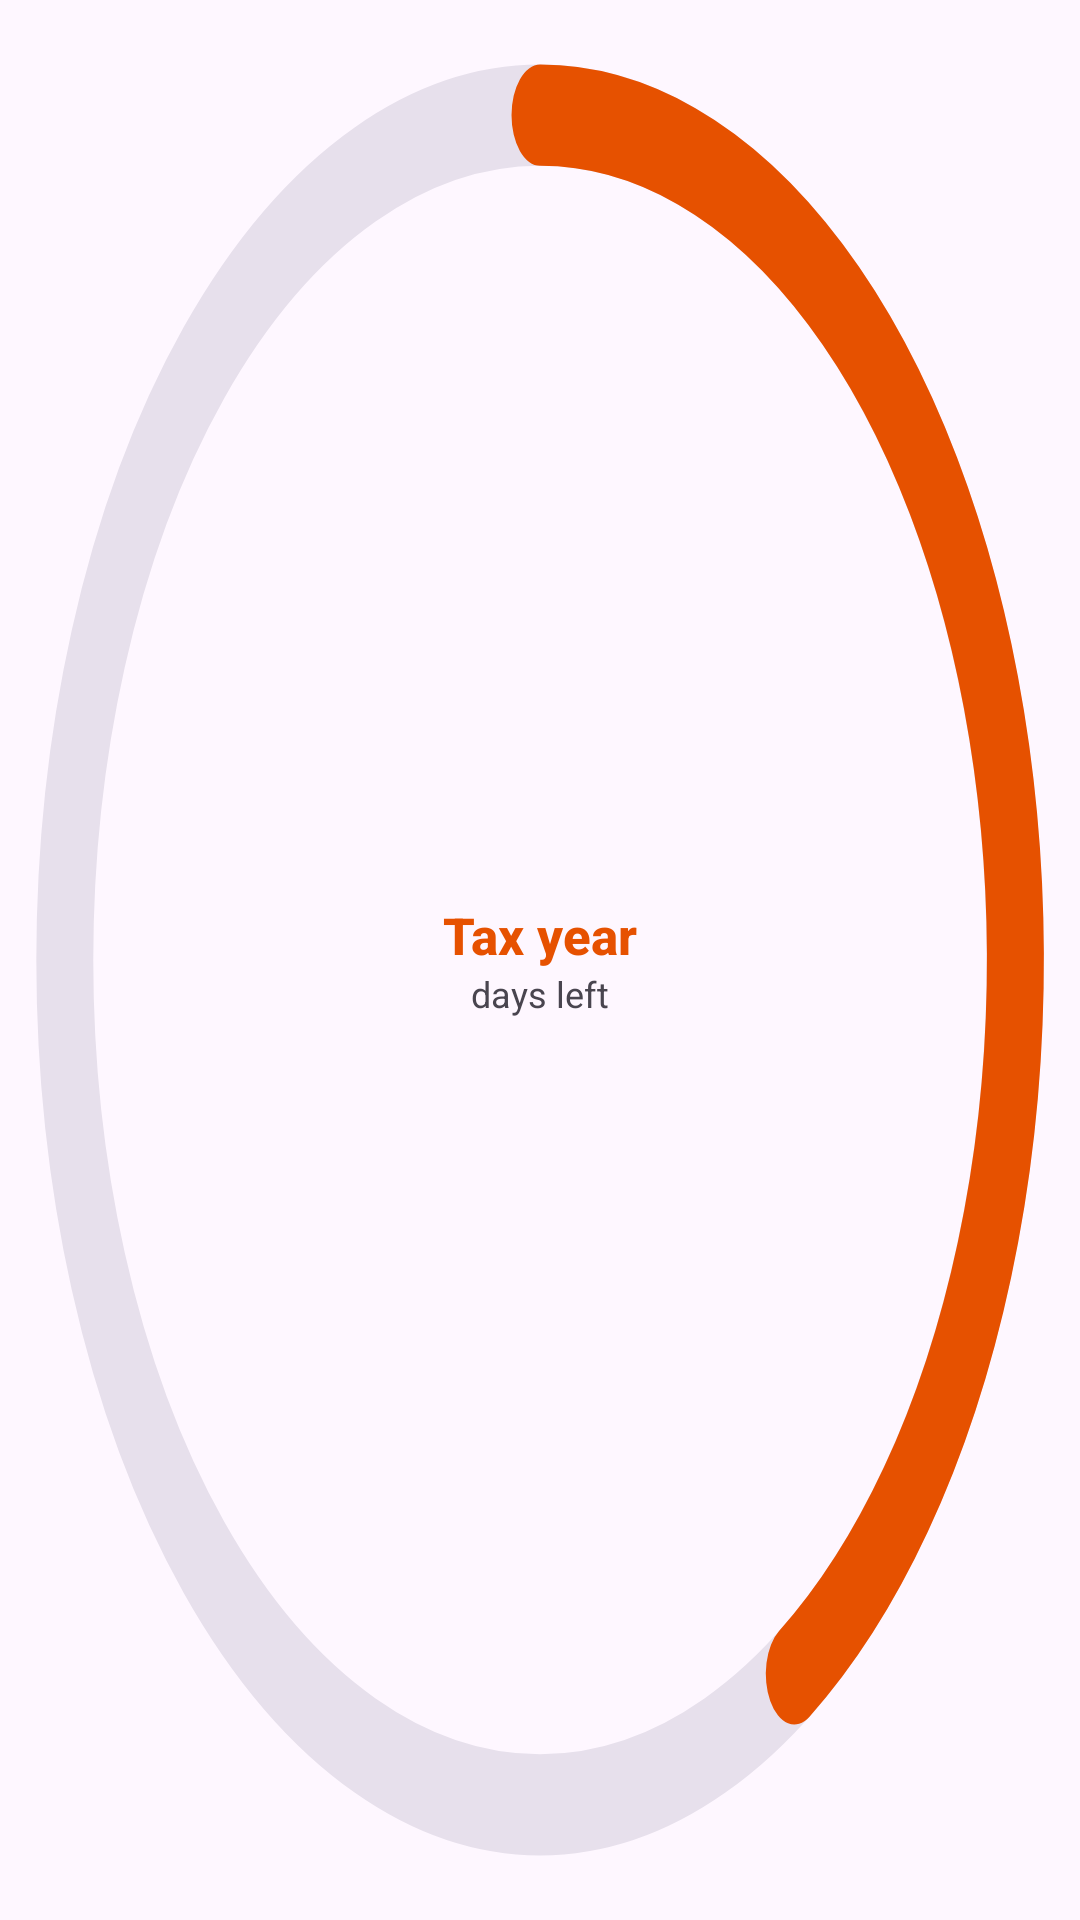

Android layout source for this screen:
<!-- AndroidManifest.xml: application theme Theme.ISAEye -->
<!-- res/layout/widget_preview_tax_year.xml -->
<?xml version="1.0" encoding="utf-8"?>
<FrameLayout xmlns:android="http://schemas.android.com/apk/res/android"
    android:layout_width="match_parent"
    android:layout_height="match_parent"
    android:background="@drawable/widget_preview_tax_year_circle">

    <ImageView
        android:layout_width="match_parent"
        android:layout_height="match_parent"
        android:contentDescription="@null"
        android:scaleType="fitXY"
        android:src="@drawable/widget_preview_tax_year_ring" />

    <LinearLayout
        android:layout_width="wrap_content"
        android:layout_height="wrap_content"
        android:layout_gravity="center"
        android:gravity="center"
        android:orientation="vertical">

        <TextView
            android:layout_width="wrap_content"
            android:layout_height="wrap_content"
            android:fontFamily="sans-serif-medium"
            android:maxLines="1"
            android:text="@string/widget_tax_year_label"
            android:textColor="@color/widget_stage_mid"
            android:textSize="17sp"
            android:textStyle="bold" />

        <TextView
            android:layout_width="wrap_content"
            android:layout_height="wrap_content"
            android:maxLines="1"
            android:text="days left"
            android:textColor="@color/widget_preview_secondary"
            android:textSize="12sp" />
    </LinearLayout>
</FrameLayout>
<!-- resources referenced by this layout -->
<resources>
  <color name="widget_preview_secondary">#49454F</color>
  <color name="widget_stage_mid">#E65100</color>
  <!-- drawable widget_preview_tax_year_circle (drawable) -->
  <?xml version="1.0" encoding="utf-8"?>
  <shape xmlns:android="http://schemas.android.com/apk/res/android" android:shape="oval">
      <solid android:color="@color/widget_preview_stage" />
  </shape>
  <!-- drawable widget_preview_tax_year_ring (drawable) -->
  <?xml version="1.0" encoding="utf-8"?>
  <vector xmlns:android="http://schemas.android.com/apk/res/android"
      android:width="110dp"
      android:height="110dp"
      android:viewportWidth="110"
      android:viewportHeight="110">
  
      <path
          android:fillColor="#00000000"
          android:pathData="M55,6.6 a48.4,48.4 0 1,0 0,96.8 a48.4,48.4 0 1,0 0,-96.8"
          android:strokeColor="@color/widget_preview_surface_variant"
          android:strokeLineCap="round"
          android:strokeWidth="5.8" />
  
      <path
          android:fillColor="#00000000"
          android:pathData="M55,6.6 A48.4,48.4 0 0,1 80.9,95.9"
          android:strokeColor="@color/widget_stage_mid"
          android:strokeLineCap="round"
          android:strokeWidth="5.8" />
  </vector>
  <string name="widget_tax_year_label">Tax year</string>
  <style name="Theme.ISAEye" parent="Theme.Material3.DayNight.NoActionBar" />
  <color name="widget_preview_surface_variant">#E7E0EC</color>
</resources>
